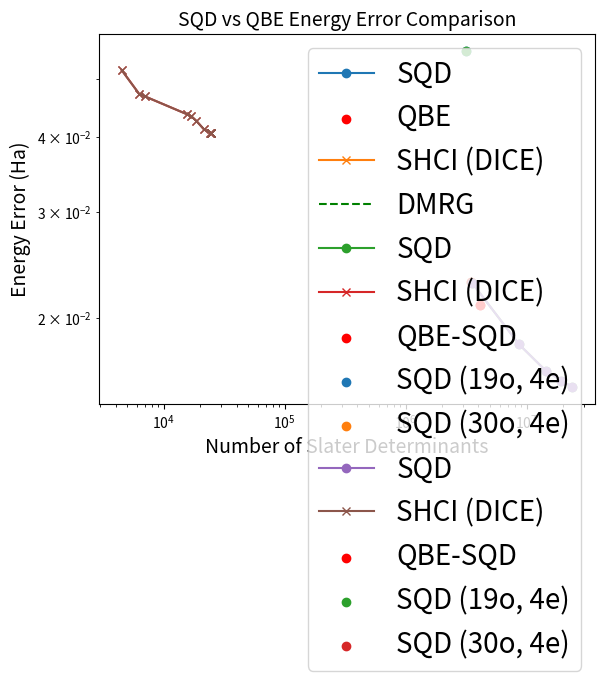
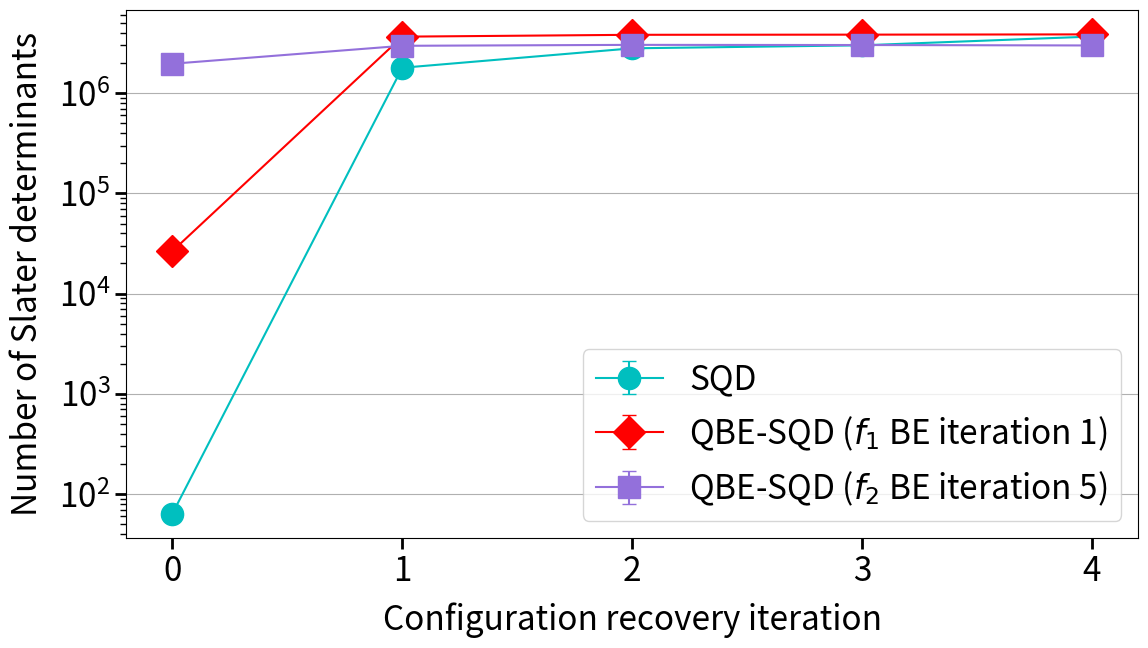

Write the Python code that produced these figures, in order. (Note: this script raises an exception after producing the figures.)
import numpy as np
import matplotlib.pyplot as plt

# compare results for H8 ring with SQD and QBE at interatomic distance 1.3 angstroms
fontsize = 14
sqd_dimensions_list = [3556996, 8678916, 14379264, 19421649, 23961025]
sqd_energies_list = [-13.496413942899059, -13.501194577595221, -13.502920162670897, -13.503528279716013, -13.503921506809066]
qbe_energies_list = [-4.3642546996417915]
qbe_fragment_dimension = [4157521]
# max dim of solution state
4076361
# max dim of all batch states
4157521
drmg_energy = [-4.385327981507567]
nuclear_repulsion_energy = 9.133975910779744
sqd_energies_list = [sqd_electronic_energy + nuclear_repulsion_energy for sqd_electronic_energy in sqd_energies_list]   

dice_shci_dimensions = [4487, 6277, 6971, 15611, 16971, 18618, 21556, 23944, 24503, 24598, 24634, 24642]
dice_shci_energies = [-13.4675733448, -13.4721081349, -13.4725284175, -13.4756347197, -13.4759816114, -13.4767127711, -13.4780974268, -13.4785970319, -13.4786781889, -13.4787034976, -13.4787111487, -13.4787134509]
dice_shci_energies = [dice_energy + nuclear_repulsion_energy for dice_energy in dice_shci_energies]
dice_shci_energy_errors = [abs(dice_energy - drmg_energy[0]) for dice_energy in dice_shci_energies]

plt.plot(sqd_dimensions_list, sqd_energies_list, label='SQD', marker='o')
# plot scatter of QBE energy as function of QBE dimension
plt.scatter(qbe_fragment_dimension, qbe_energies_list, label='QBE', color='red')
plt.plot(dice_shci_dimensions, dice_shci_energies, label='SHCI (DICE)', marker='x')
#plt.axhline(y=qbe_energies_list[0], color='r', linestyle='--', label='QBE')
plt.axhline(y=drmg_energy[0], color='g', linestyle='--', label='DMRG')
plt.xlabel('Number of Slater Determinants', fontsize=fontsize)
plt.ylabel('Energy (Ha)', fontsize=fontsize)
plt.title('H8 Ring SQD vs QBE Energy Comparison')
plt.legend()
plt.show()

# plot QBE and SQD energies as a function of error against DMRG energy on a log scale
sqd_errors = [abs(sqd_energy - drmg_energy[0]) for sqd_energy in sqd_energies_list]
qbe_error = abs(qbe_energies_list[0] - drmg_energy[0])
plt.semilogy(sqd_dimensions_list, sqd_errors, label='SQD', marker='o')
plt.semilogy(dice_shci_dimensions, dice_shci_energy_errors, label='SHCI (DICE)', marker='x')
plt.scatter(qbe_fragment_dimension, [qbe_error], label='QBE-SQD', color='red')
plt.scatter([3157729], [-13.463705945719482 + nuclear_repulsion_energy - drmg_energy[0]], label="SQD (19o, 4e)")
plt.scatter([3459600], [-13.49627164605883 + nuclear_repulsion_energy - drmg_energy[0]], label="SQD (30o, 4e)")
#plt.axhline(y=qbe_error, color='r', linestyle='--', label='QBE Error')
plt.xlabel('Number of Slater Determinants', fontsize=fontsize)
plt.ylabel('Energy Error (Ha)', fontsize=fontsize)
plt.title('SQD vs QBE Energy Error Comparison', fontsize=fontsize)
plt.legend(fontsize=fontsize)
plt.show()

# plot QBE and SQD energies as a function of error against DMRG energy on a log scale
sqd_errors = [abs(sqd_energy - drmg_energy[0]) for sqd_energy in sqd_energies_list]
qbe_error = abs(qbe_energies_list[0] - drmg_energy[0])
plt.loglog(sqd_dimensions_list, sqd_errors, label='SQD', marker='o')
plt.loglog(dice_shci_dimensions, dice_shci_energy_errors, label='SHCI (DICE)', marker='x')
plt.scatter(qbe_fragment_dimension, [qbe_error], label='QBE-SQD', color='red')
plt.scatter([3157729], [-13.463705945719482 + nuclear_repulsion_energy - drmg_energy[0]], label="SQD (19o, 4e)")
plt.scatter([3459600], [-13.49627164605883 + nuclear_repulsion_energy - drmg_energy[0]], label="SQD (30o, 4e)")
#plt.axhline(y=qbe_error, color='r', linestyle='--', label='QBE Error')
plt.xlabel('Number of Slater Determinants', fontsize=fontsize)
plt.ylabel('Energy Error (Ha)', fontsize=fontsize)
plt.title('SQD vs QBE Energy Error Comparison', fontsize=fontsize)
plt.legend(fontsize=20)
plt.show()

sqd_configuration_recovery_dimensions = [16, 2250000, 1957201, 2627641, 3538161]

#qbe_sqd_configuration_recovery_dimensions_f0_iter_0 = [356409, 2992900, 3225616, 3175524, 3175524]
#qbe_sqd_configuration_recovery_dimensions_f0_iter_5 = [1416100, 3143529, 3055504, 3186225, 3200521]

#plt.semilogy(sqd_configuration_recovery_dimensions, label='SQD', marker='o')
#plt.semilogy(qbe_sqd_configuration_recovery_dimensions_f0_iter_0, label='QBE-SQD f0 iter 0', marker='x')
#plt.semilogy(qbe_sqd_configuration_recovery_dimensions_f0_iter_5, label='QBE-SQD f0 iter 5', marker='s')
#plt.xlabel('Configuration Recovery Iteration', fontsize=20)
#plt.ylabel('Number of Slater Determinants', fontsize=20)
#plt.title('QBE-SQD VS SQD Configuration Recovery Comparison', fontsize=20)
#plt.legend(fontsize=20)
#plt.show()

qbe_sqd_configuration_recovery_dimensions_f1_iter_1 = [[26569, 26569, 26569, 26569, 26569],
                                                       [3602404, 3775249, 3659569, 3636649, 3606201],
                                                       [3984016, 3751969, 3837681, 3721041, 3779136],
                                                       [3810304, 3825936, 3822025, 3873024, 3814209],
                                                       [3783025, 3798601, 3825936, 3841600, 4008004]]

qbe_sqd_configuration_recovery_dimensions_f1_iter_1_avgs = [np.mean(dimensions) for dimensions in qbe_sqd_configuration_recovery_dimensions_f1_iter_1]
qbe_sqd_configuration_recovery_dimensions_f1_iter_1_stdevs = [np.std(dimensions)/np.sqrt(5) for dimensions in qbe_sqd_configuration_recovery_dimensions_f1_iter_1]


qbe_sqd_configuration_recovery_dimensions_f2_iter_5 =[[1962801, 1962801, 1962801, 1962801, 1962801],
                                                      [3020644, 2822400, 3034564, 3027600, 2910436],
                                                      [3076516, 2968729, 2982529, 2999824, 3111696],
                                                      [3027600, 2999824, 3055504, 3052009, 2948089],
                                                      [2968729, 2883204, 2992900, 3017169, 3069504]]

qbe_sqd_configuration_recover_dimensions_f2_iter_5_avgs = [np.mean(dimensions) for dimensions in qbe_sqd_configuration_recovery_dimensions_f2_iter_5]
qbe_sqd_configuration_recovery_dimensions_f2_iter_5_stdevs = [np.std(dimensions)/np.sqrt(5) for dimensions in qbe_sqd_configuration_recovery_dimensions_f2_iter_5]

sqd_configuration_recovery_dimensions = [[64, 64, 64, 64, 64],
                                         [1830609, 1803649, 1737124, 1758276, 1819801],
                                         [2719201, 2798929, 2768896, 2785561, 2910436],
                                         [2996361, 3062500, 2972176, 2930944, 3020644],
                                         [3674889, 3678724, 3663396, 3617604, 3690241]]

sqd_configuration_recovery_dimensions_avgs = [np.mean(dimensions) for dimensions in sqd_configuration_recovery_dimensions]
sqd_configuration_recovery_dimensions_stdevs = [np.std(dimensions)/np.sqrt(5) for dimensions in sqd_configuration_recovery_dimensions_avgs]

plt.figure(figsize=(12, 7))
plt.rcParams.update({'font.size': 24, 'lines.markersize': 16})
plt.rcParams.update({'xtick.labelsize': 24, 'ytick.labelsize': 24, 'xtick.major.size': 8,      # Length of major x ticks
    'xtick.major.width': 2,     # Width of major x ticks
    'xtick.minor.size': 4,      # Length of minor x ticks
    'xtick.minor.width': 1,     # Width of minor x ticks
    'ytick.major.size': 8,      # Length of major y ticks
    'ytick.major.width': 2,     # Width of major y ticks
    'ytick.minor.size': 4,      # Length of minor y ticks
    'ytick.minor.width': 1  })
plt.errorbar([0, 1, 2, 3, 4], sqd_configuration_recovery_dimensions_avgs, yerr=sqd_configuration_recovery_dimensions_stdevs, label='SQD', marker='o', capsize=5, color='c')
plt.errorbar([0, 1, 2, 3, 4], qbe_sqd_configuration_recovery_dimensions_f1_iter_1_avgs, yerr=qbe_sqd_configuration_recovery_dimensions_f1_iter_1_stdevs, label='QBE-SQD ($f_{1}$ BE iteration 1)', marker='D', capsize=5, color='red')
plt.errorbar([0, 1, 2, 3, 4], qbe_sqd_configuration_recover_dimensions_f2_iter_5_avgs, yerr=qbe_sqd_configuration_recovery_dimensions_f2_iter_5_stdevs, label='QBE-SQD ($f_{2}$ BE iteration 5)', marker='s', capsize=5, color='mediumpurple')   
plt.grid(axis='y')
plt.xlabel('Configuration recovery iteration', labelpad=10)
plt.ylabel('Number of Slater determinants', labelpad=10)
plt.yscale('log')
plt.xticks([0, 1, 2, 3, 4])
plt.legend()
plt.tight_layout()
plt.savefig('/home/<user>/Desktop/numerical_results/QBE_SQD/paper_figures/H8_ring_ccpVDZ_compare_SQD_QBE_SQD_configuration_recovery_1point3.pdf', dpi=300, bbox_inches='tight')
plt.show()

additional_sqd_dimensions = []
additional_sqd_energies = []
additional_sqd_energy_errors = []

energies_result_0 = [-13.491714050864568, -13.49627164605883, -13.501033169610743, -13.502640010720425, -13.503853174973523, -13.504038724782141]
energies_result_0 = [energy + nuclear_repulsion_energy for energy in energies_result_0]
energies_error_result_0 = [abs(energy - drmg_energy[0]) for energy in energies_result_0]
dimensions_result_0 = [1249924, 3459600, 8898289, 13616100, 18748900, 23164969]
additional_sqd_dimensions.append(dimensions_result_0)
additional_sqd_energies.append(energies_result_0)
additional_sqd_energy_errors.append(energies_error_result_0)

energies_result_1 = [-13.488881361777954, -13.497164810720058, -13.501581313505298, -13.503189330066357, -13.503723297258757, -13.504109657546703]
energies_result_1 = [energy + nuclear_repulsion_energy for energy in energies_result_1]
energies_errors_result_1 = [abs(energy - drmg_energy[0]) for energy in energies_result_1]
dimensions_result_1 = [1401856, 3728761, 8958049, 13608721, 18826921, 23931664]
additional_sqd_dimensions.append(dimensions_result_1)
additional_sqd_energies.append(energies_result_1)
additional_sqd_energy_errors.append(energies_errors_result_1)

energies_result_2 = [-13.492359396433745, -13.49711596495446, -13.501328577502276, -13.503143969057135, -13.503755331291227, -13.504016252350754]
energies_result_2 = [energy + nuclear_repulsion_energy for energy in energies_result_2]
energies_errors_result_2 = [abs(energy - drmg_energy[0]) for energy in energies_result_2]
dimensions_result_2 = [1430416, 3818116, 9006001, 13793796, 19333609, 23078416]
additional_sqd_dimensions.append(dimensions_result_2)
additional_sqd_energies.append(energies_result_2)
additional_sqd_energy_errors.append(energies_errors_result_2)

energies_result_4 = [-13.492700955449227, -13.49663237834812, -13.501397066993615, -13.503020865832934, -13.503645069722326, -13.503961350305168]
energies_result_4 = [energy + nuclear_repulsion_energy for energy in energies_result_4]
energies_errors_result_4 = [abs(energy - drmg_energy[0]) for energy in energies_result_4]
dimensions_result_4 = [1338649, 3682561, 8561476, 13801225, 18215824, 22953681]
additional_sqd_dimensions.append(dimensions_result_4)
additional_sqd_energies.append(energies_result_4)
additional_sqd_energy_errors.append(energies_errors_result_4)

energies_result_5 = [-13.491046159610544, -13.496536105238967, -13.50104525038684, -13.50278722320673, -13.503623465592348
, -13.503940776352437]
energies_result_5 = [energy + nuclear_repulsion_energy for energy in energies_result_5]
energies_errors_result_5 = [abs(energy - drmg_energy[0]) for energy in energies_result_5]
dimensions_result_5 = [1216609, 3478225, 8625969, 13756681, 18558864, 23261329]
additional_sqd_dimensions.append(dimensions_result_5)
additional_sqd_energies.append(energies_result_5)
additional_sqd_energy_errors.append(energies_errors_result_5)

energies_result_6 = [-13.490392023040176, -13.49589620016494, -13.500675776596253, -13.502657238108124, -13.503453591522518, -13.503987610020742]
energies_result_6 = [energy + nuclear_repulsion_energy for energy in energies_result_6]
energies_errors_result_6 = [abs(energy - drmg_energy[0]) for energy in energies_result_6]
dimensions_result_6 = [1192464, 3448449, 8288641, 13704804, 18550249, 22791076]
additional_sqd_dimensions.append(dimensions_result_6)
additional_sqd_energies.append(energies_result_6)
additional_sqd_energy_errors.append(energies_errors_result_6)

energies_result_8 = [-13.492472193762035, -13.497193157116644, -13.501751826569658, -13.503189099906155, -13.503751336441228, -13.50415067861535]
energies_result_8 = [energy + nuclear_repulsion_energy for energy in energies_result_8]
energies_errors_result_8 = [abs(energy - drmg_energy[0]) for energy in energies_result_8]
dimensions_result_8 = [1498176, 3674889, 9066121, 14167696, 19289664, 23551609]
additional_sqd_dimensions.append(dimensions_result_8)
additional_sqd_energies.append(energies_result_8)
additional_sqd_energy_errors.append(energies_errors_result_8)

energies_result_9 = [-13.490477272541161, -13.496408005593418, -13.500347325228887, -13.502473694097493, -13.503451144484066, -13.503901974515752]
energies_result_9 = [energy + nuclear_repulsion_energy for energy in energies_result_9]
energies_errors_result_9 = [abs(energy - drmg_energy[0]) for energy in energies_result_9]
dimensions_result_9 = [1125721, 3426201, 8065600, 13322500, 18173169, 22877089]
additional_sqd_dimensions.append(dimensions_result_9)
additional_sqd_energies.append(energies_result_9)
additional_sqd_energy_errors.append(energies_errors_result_9)

additional_sqd_dimensions_19o = []
additional_sqd_energies_19o = []
additional_sqd_energy_errors_19o = []

################# 19o 4e results #####################
sqd_energies_19o_0 = [-13.461457426291359, -13.463382516679944, -13.463599950271604, -13.46365817988923, -13.463706883773241, -13.463732922376531]
sqd_dimensions_19o_0 = [1000000, 1792921, 2322576, 2752281, 3243601, 3678724]
sqd_energies_19o_0 = [energy + nuclear_repulsion_energy for energy in sqd_energies_19o_0]
sqd_energy_errors_19o_0 = [abs(energy - drmg_energy[0]) for energy in sqd_energies_19o_0]
additional_sqd_energies_19o.append(sqd_energies_19o_0)
additional_sqd_energy_errors_19o.append(sqd_energy_errors_19o_0)
additional_sqd_dimensions_19o.append(sqd_dimensions_19o_0)

sqd_energies_19o_1 = [-13.461260410902804, -13.463202363759219, -13.463548505438025, -13.463650630559128, -13.46369304398062, -13.463716300504798]
sqd_dimensions_19o_1 = [966289, 1713481, 2461761, 2805625, 3334276, 3572100]
sqd_energies_19o_1 = [energy + nuclear_repulsion_energy for energy in sqd_energies_19o_1]
sqd_energy_errors_19o_1 = [abs(energy - drmg_energy[0]) for energy in sqd_energies_19o_1]
additional_sqd_energies_19o.append(sqd_energies_19o_1)
additional_sqd_energy_errors_19o.append(sqd_energy_errors_19o_1)
additional_sqd_dimensions_19o.append(sqd_dimensions_19o_1)

sqd_energies_19o_2 = [-13.4616868156378, -13.463329477361064, -13.463595066266967, -13.46365040772688, -13.463707126933189, -13.46372963659289]
sqd_dimensions_19o_2 = [990025, 1760929, 2356225, 2798929, 3258025, 3606201]
sqd_energies_19o_2 = [energy + nuclear_repulsion_energy for energy in sqd_energies_19o_2]
sqd_energy_errors_19o_2 = [abs(energy - drmg_energy[0]) for energy in sqd_energies_19o_2]
additional_sqd_energies_19o.append(sqd_energies_19o_2)
additional_sqd_energy_errors_19o.append(sqd_energy_errors_19o_2)
additional_sqd_dimensions_19o.append(sqd_dimensions_19o_2)

sqd_energies_19o_3 = [-13.461820344163574, -13.46332673510912, -13.463639020382832, -13.463667997822649, -13.463702940059672, -13.463724810359277]
sqd_dimensions_19o_3 = [912025, 1768900, 2319529, 2808976, 3247204, 3508129]
sqd_energies_19o_3 = [energy + nuclear_repulsion_energy for energy in sqd_energies_19o_3]
sqd_energy_errors_19o_3 = [abs(energy - drmg_energy[0]) for energy in sqd_energies_19o_3]
additional_sqd_energies_19o.append(sqd_energies_19o_3)
additional_sqd_energy_errors_19o.append(sqd_energy_errors_19o_3)
additional_sqd_dimensions_19o.append(sqd_dimensions_19o_3)

sqd_energies_19o_4 = [-13.46181321676647, -13.463380405234819, -13.463586534445199, -13.463662044944812, -13.463702215777886, -13.463737393994025]
sqd_dimensions_19o_4 = [952576, 1790244, 2353156, 2842596, 3168400, 3636649]
sqd_energies_19o_4 = [energy + nuclear_repulsion_energy for energy in sqd_energies_19o_4]
sqd_energy_errors_19o_4 = [abs(energy - drmg_energy[0]) for energy in sqd_energies_19o_4]
additional_sqd_energies_19o.append(sqd_energies_19o_4)
additional_sqd_energy_errors_19o.append(sqd_energy_errors_19o_4)
additional_sqd_dimensions_19o.append(sqd_dimensions_19o_4)

sqd_energies_19o_5 = [-13.46212888063303, -13.46311807707955, -13.46352970695461, -13.463667207267152, -13.46367556910303, -13.46372717601834]
sqd_dimensions_19o_5 = [1030225, 1726596, 2377764, 2890000, 3348900, 3794704]
sqd_energies_19o_5 = [energy + nuclear_repulsion_energy for energy in sqd_energies_19o_5]
sqd_energy_errors_19o_5 = [abs(energy - drmg_energy[0]) for energy in sqd_energies_19o_5]
additional_sqd_energies_19o.append(sqd_energies_19o_5)
additional_sqd_energy_errors_19o.append(sqd_energy_errors_19o_5)
additional_sqd_dimensions_19o.append(sqd_dimensions_19o_5)

sqd_energies_19o_6 = [-13.461928822412933, -13.463302330379882, -13.463563267325206, -13.463633949130159, -13.463692598613287, -13.463730144278978]
sqd_dimensions_19o_6 = [968256, 1787569, 2280100, 2782224, 3207681, 3606201]
sqd_energies_19o_6 = [energy + nuclear_repulsion_energy for energy in sqd_energies_19o_6]
sqd_energy_errors_19o_6 = [abs(energy - drmg_energy[0]) for energy in sqd_energies_19o_6]
additional_sqd_energies_19o.append(sqd_energies_19o_6)
additional_sqd_energy_errors_19o.append(sqd_energy_errors_19o_6)
additional_sqd_dimensions_19o.append(sqd_dimensions_19o_6)

sqd_energies_19o_7 = [-13.461693765109963, -13.46319036045498, -13.463567105361246, -13.463672608240566, -13.46369493264944, -13.463729129754409]
sqd_dimensions_19o_7 = [978121, 1803649, 2298256, 2842596, 3196944, 3655744]
sqd_energies_19o_7 = [energy + nuclear_repulsion_energy for energy in sqd_energies_19o_7]
sqd_energy_errors_19o_7 = [abs(energy - drmg_energy[0]) for energy in sqd_energies_19o_7]
additional_sqd_energies_19o.append(sqd_energies_19o_7)
additional_sqd_energy_errors_19o.append(sqd_energy_errors_19o_7)
additional_sqd_dimensions_19o.append(sqd_dimensions_19o_7)

sqd_energies_19o_8 = [-13.461644680016844, -13.463304472584431, -13.463564880198554, -13.463682361130349, -13.463713216783946, -13.463735342380932]
sqd_dimensions_19o_8 = [998001, 1806336, 2337841, 2913849, 3204100, 3629025]
sqd_energies_19o_8 = [energy + nuclear_repulsion_energy for energy in sqd_energies_19o_8]
sqd_energy_errors_19o_8 = [abs(energy - drmg_energy[0]) for energy in sqd_energies_19o_8]
additional_sqd_energies_19o.append(sqd_energies_19o_8)
additional_sqd_energy_errors_19o.append(sqd_energy_errors_19o_8)
additional_sqd_dimensions_19o.append(sqd_dimensions_19o_8)

sqd_energies_19o_9 = [-13.462056723361842, -13.463096397402234, -13.463592863801184, -13.463656615716337, -13.463705945719482, -13.463718325238556]
sqd_dimensions_19o_9 = [929296, 1703025, 2340900, 2775556, 3157729, 3775249]
sqd_energies_19o_9 = [energy + nuclear_repulsion_energy for energy in sqd_energies_19o_9]
sqd_energy_errors_19o_9 = [abs(energy - drmg_energy[0]) for energy in sqd_energies_19o_9]
additional_sqd_energies_19o.append(sqd_energies_19o_9)
additional_sqd_energy_errors_19o.append(sqd_energy_errors_19o_9)
additional_sqd_dimensions_19o.append(sqd_dimensions_19o_9)

sqd_errors = [abs(sqd_energy - drmg_energy[0]) for sqd_energy in sqd_energies_list]
qbe_error = abs(qbe_energies_list[0] - drmg_energy[0])


hci_num_dets_40e_8e_1e_4 = [478390]
hci_energies_40e_8e_1e_4 = [-4.383110393466067]
hci_energy_errors_40e_8e_1e_4 = [abs(hci_energy - drmg_energy[0]) for hci_energy in hci_energies_40e_8e_1e_4]

hci_num_dets_40e_8e_1e_5 = [5430851]
hci_energies_40e_8e_1e_5 = [-4.385374797500871]
hci_energy_errors_40e_8e_1e_5 = [abs(hci_energy - drmg_energy[0]) for hci_energy in hci_energies_40e_8e_1e_5]


hci_num_dets_30e_8e_1e_4 = [324020]
hci_energies_30e_8e_1e_4 = [-4.369255274780247]
hci_energy_errors_30e_8e_1e_4 = [abs(hci_energy - drmg_energy[0]) for hci_energy in hci_energies_30e_8e_1e_4]


hci_num_dets_30e_8e_1e_5 = [2657952]
hci_energies_30e_8e_1e_5 = [-4.370801684350697]
hci_energy_errors_30e_8e_1e_5 = [abs(hci_energy - drmg_energy[0]) for hci_energy in hci_energies_30e_8e_1e_5]


shci_var_dum_det_30o_8e_eps_5e_6 =  [3101487]
shci_var_energy_30o_8e_eps_5e_6 = -13.50484716 + nuclear_repulsion_energy
shci_var_energy_error_30o_8e_eps_5e_6 = [(shci_var_energy_30o_8e_eps_5e_6 - drmg_energy[0]) * 10**3]


shci_var_dum_det_30o_8e_eps_1e_5 =  [1850693]
shci_var_energy_30o_8e_eps_1e_5 = -13.50478101 + nuclear_repulsion_energy
shci_var_energy_error_30o_8e_eps_1e_5 = [(shci_var_energy_30o_8e_eps_1e_5 - drmg_energy[0]) * 10**3]

shci_var_dum_det_40o_8e_eps_1e_5 =  [4006538]
shci_var_energy_40o_8e_eps_1e_5 = -13.5193144272 + nuclear_repulsion_energy
shci_var_energy_error_40o_8e_eps_1e_5 = [(shci_var_energy_40o_8e_eps_1e_5 - drmg_energy[0]) * 10**3]

#plt.loglog(sqd_dimensions_list, sqd_errors, label='SQD', marker='o')
#plt.yscale('log')
plt.rcParams.update({'font.size': 32, 'lines.markersize': 18})
plt.rcParams.update({'xtick.labelsize': 32, 'ytick.labelsize': 32, 'xtick.major.size': 8,      # Length of major x ticks
    'xtick.major.width': 2,     # Width of major x ticks
    'xtick.minor.size': 4,      # Length of minor x ticks
    'xtick.minor.width': 1,     # Width of minor x ticks
    'ytick.major.size': 8,      # Length of major y ticks
    'ytick.major.width': 2,     # Width of major y ticks
    'ytick.minor.size': 4,      # Length of minor y ticks
    'ytick.minor.width': 1  })
plt.figure(figsize=(12, 7))  # width=10, height=6 inches
plt.xscale('log')
alpha = 0.5
#plt.figure(figsize=(11, 6))  # width=10, height=6 inches
#plt.loglog(dice_shci_dimensions, dice_shci_energy_errors, label='SHCI (DICE)', marker='x', color='orange')
for n in [0, 1, 2, 3, 4, 5, 6, 7]:
    if n == 0:
        plt.scatter(additional_sqd_dimensions[n], 1000*np.asarray(additional_sqd_energy_errors[n]), label=f"SQD (8e, 30o)", marker='o', color='c', alpha=alpha)
    else:
        plt.scatter(additional_sqd_dimensions[n], 1000*np.asarray(additional_sqd_energy_errors[n]), marker='o', color='c', alpha=alpha)


for n in [0,1,2, 3, 4, 5 ,6 ,7 ,8 ,9]:
    if n == 0:
        plt.scatter(additional_sqd_dimensions_19o[n], 1000*np.asarray(additional_sqd_energy_errors_19o[n]), label=f"SQD (8e, 19o)", marker='o', color='g', alpha=alpha)
    else:
        plt.scatter(additional_sqd_dimensions_19o[n], 1000*np.asarray(additional_sqd_energy_errors_19o[n]), marker='o', color='g', alpha=alpha)

plt.scatter(qbe_fragment_dimension, [1000*qbe_error], label='QBE-SQD', color='red', alpha=alpha)
#plt.scatter(hci_num_dets_40e_4e, [1000*error for error in hci_energy_errors_40e_4e], label='HCI (40o, 4e)', marker='x', color='orange', alpha=alpha)
#plt.scatter(hci_num_dets_30e_4e, [1000*error for error in hci_energy_errors_30e_4e], label='HCI (30o, 4e)', marker='x', color='blue', alpha=alpha)
plt.scatter(hci_num_dets_40e_8e_1e_4, [1000*error for error in hci_energy_errors_40e_8e_1e_4], label='HCI (8e, 40o) $ε_1=10^{-4}$', marker='s', color='crimson', alpha=alpha)
plt.scatter(hci_num_dets_40e_8e_1e_5, [1000*error for error in hci_energy_errors_40e_8e_1e_5], label='HCI (8e, 40o) $ε_1=10^{-5}$', marker='s', color='grey', alpha=alpha)
plt.scatter(hci_num_dets_30e_8e_1e_4, [1000*error for error in hci_energy_errors_30e_8e_1e_4], label='HCI (8e, 30o) $ε_1=10^{-4}$', marker='s', color='blue', alpha=alpha)
plt.scatter(hci_num_dets_30e_8e_1e_5, [1000*error for error in hci_energy_errors_30e_8e_1e_5], label='HCI (8e, 30o) $ε_1=10^{-5}$', marker='s', color='green', alpha=alpha)
plt.scatter(shci_var_dum_det_30o_8e_eps_5e_6, shci_var_energy_error_30o_8e_eps_5e_6, c='navy', label='SHCI (8e, 30o) $ε_1=5\\times 10^{-6}$', marker='^', alpha=alpha)
plt.scatter(shci_var_dum_det_30o_8e_eps_1e_5, shci_var_energy_error_30o_8e_eps_1e_5, c='purple', label='SHCI (8e, 30o) $ε_1=10^{-5}$', marker='^', alpha=alpha)
plt.scatter(shci_var_dum_det_40o_8e_eps_1e_5, shci_var_energy_error_40o_8e_eps_1e_5, c='brown', label='SHCI (8e, 40o) $ε_1=1\\times 10^{-5}$', marker='^', alpha=alpha)
plt.xlabel('Number of Slater determinants')
plt.axhline(y=0, color='k', linestyle='-')
#plt.ylabel('Energy error [mHa]', fontsize=fontsize)
plt.ylabel('E - E$_{\mathrm{DMRG}}$ [mHa]')
#plt.title('Hydrogen ring (H8, cc-pVDZ) SQD vs QBE Energy Error Comparison', fontsize=16)
plt.legend(loc="upper right", fontsize=14)
# add grid
plt.grid()
plt.tight_layout()
plt.savefig('/home/<user>/Desktop/numerical_results/QBE_SQD/paper_figures/H8_ring_ccpVDZ_compare_SQD_QBE_SQD_1point3.pdf', dpi=300, bbox_inches='tight')
plt.show()



#plt.figure(figsize=(20, 7))  # width=10, height=6 inches
#plt.rcParams.update({'font.size': 18, 'lines.markersize': 10})
#plt.xscale('log')
#alpha = 0.5
#plt.figure(figsize=(11, 6))  # width=10, height=6 inches
#plt.loglog(dice_shci_dimensions, dice_shci_energy_errors, label='SHCI (DICE)', marker='x', color='orange')
#for n in [0, 1, 2, 3, 4, 5, 6, 7]:
#    if n == 0:
#        plt.scatter(additional_sqd_dimensions[n], 1000*np.asarray(additional_sqd_energy_errors[n]), label=f"SQD (4e, 30o)", marker='o', color='c', alpha=alpha)
#    else:
#        plt.scatter(additional_sqd_dimensions[n], 1000*np.asarray(additional_sqd_energy_errors[n]), marker='o', color='c', alpha=alpha)


#for n in [0,1,2, 3, 4, 5 ,6 ,7 ,8 ,9]:
#    if n == 0:
#        plt.scatter(additional_sqd_dimensions_19o[n], 1000*np.asarray(additional_sqd_energy_errors_19o[n]), label=f"SQD (4e, 19o)", marker='o', color='g', alpha=alpha)
#    else:
#        plt.scatter(additional_sqd_dimensions_19o[n], 1000*np.asarray(additional_sqd_energy_errors_19o[n]), marker='o', color='g', alpha=alpha)

#plt.scatter(qbe_fragment_dimension, [1000*qbe_error], label='QBE-SQD', color='red', alpha=alpha)
#plt.scatter(hci_num_dets_40e_4e, [1000*error for error in hci_energy_errors_40e_4e], label='HCI (40o, 4e)', marker='x', color='orange', alpha=alpha)
#plt.scatter(hci_num_dets_30e_4e, [1000*error for error in hci_energy_errors_30e_4e], label='HCI (30o, 4e)', marker='x', color='blue', alpha=alpha)
#plt.scatter(hci_num_dets_40e_4e_1e_4, [1000*error for error in hci_energy_errors_40e_4e_1e_4], label='HCI (4e, 40o) $ε_1=10^{-4}$', marker='x', color='darkorange', alpha=0.8)
#plt.scatter(hci_num_dets_40e_4e_1e_5, [1000*error for error in hci_energy_errors_40e_4e_1e_5], label='HCI (4e, 40o) $ε_1=10^{-5}$', marker='x', color='tomato', alpha=0.8)
#plt.scatter(shci_var_dum_det_30o_4e_eps_5e_6, shci_var_energy_error_30o_4e_eps_5e_6, c='navy', label='SHCI (4e, 30o) $ε_1=5\\times 10^{-6}$', marker='^', alpha=alpha)
#plt.scatter(shci_var_dum_det_30o_4e_eps_1e_5, shci_var_energy_error_30o_4e_eps_1e_5, c='purple', label='SHCI (4e, 30o) $ε_1=10^{-5}$', marker='^', alpha=alpha)
#plt.scatter(shci_var_dum_det_40o_4e_eps_1e_5, shci_var_energy_error_40o_4e_eps_1e_5, c='brown', label='SHCI (4e, 40o) $ε_1=10^{-5}$', marker='^', alpha=alpha)
#plt.xlabel('Number of Slater determinants')
#plt.axhline(y=0, color='k', linestyle='-')
#plt.ylabel('Energy error [mHa]', fontsize=fontsize)
#plt.ylabel('E - E$_{\mathrm{DMRG}}$ [mHa]')
#plt.title('Hydrogen ring (H8, cc-pVDZ) SQD vs QBE Energy Error Comparison', fontsize=16)
#plt.legend()
# add grid
#plt.grid(axis='y')
#plt.tight_layout()
#plt.savefig('/home/<user>/Desktop/numerical_results/QBE_SQD/paper_figures/H8_ring_ccpVDZ_compare_SQD_QBE_SQD_1point3_elongated.pdf', dpi=300, bbox_inches='tight')
#plt.show()